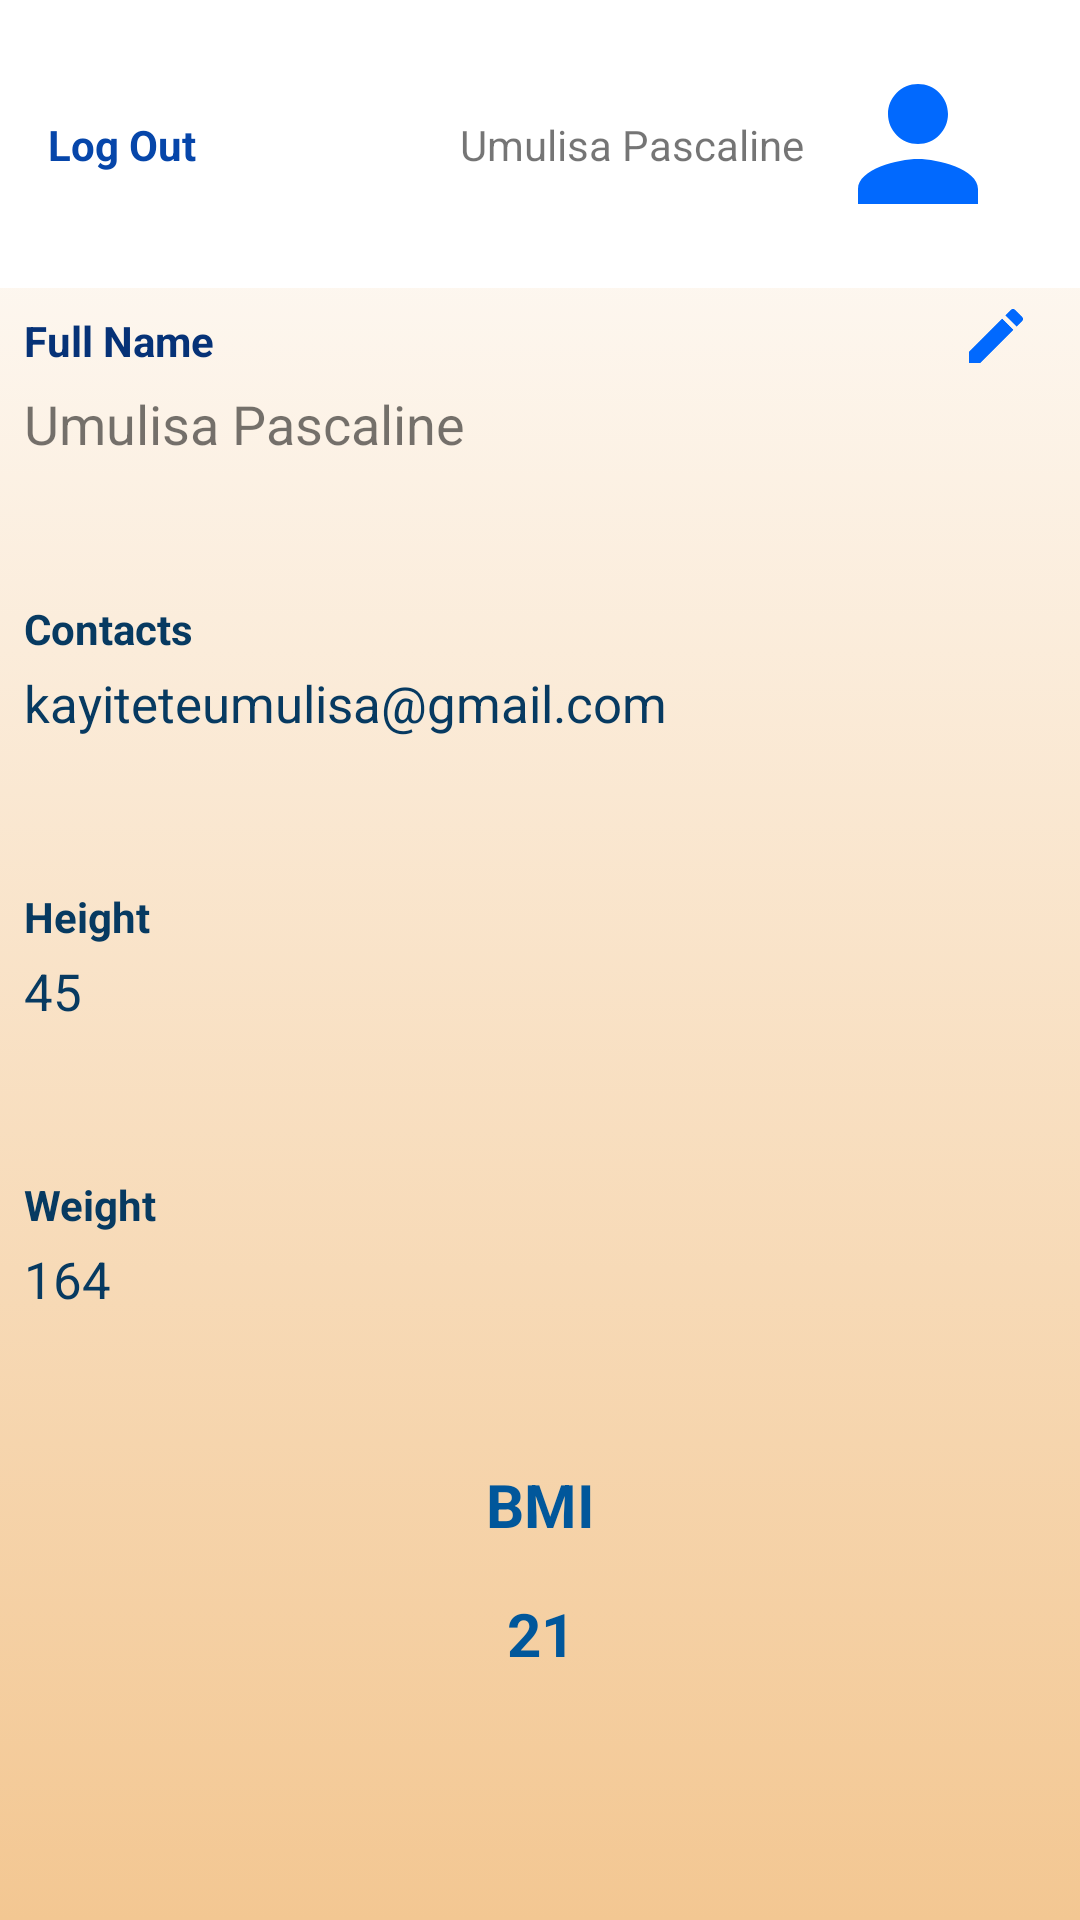

Write the Android layout XML for this screen, with the resource values it uses.
<!-- AndroidManifest.xml: application theme Theme.WorkoutLog -->
<!-- res/layout/fragment_profile.xml -->
<?xml version="1.0" encoding="utf-8"?>
<FrameLayout xmlns:android="http://schemas.android.com/apk/res/android"
    xmlns:app="http://schemas.android.com/apk/res-auto"
    xmlns:tools="http://schemas.android.com/tools"
    android:layout_width="match_parent"
    android:layout_height="match_parent"
    tools:context=".ui.ProfileFragment"
    android:background="@drawable/yellow_background">

    

    <androidx.constraintlayout.widget.ConstraintLayout
        android:layout_width="match_parent"
        android:layout_height="match_parent">

        <androidx.constraintlayout.widget.Guideline
            android:id="@+id/guideline8"
            android:layout_width="wrap_content"
            android:layout_height="wrap_content"
            android:orientation="horizontal"
            app:layout_constraintGuide_percent="0.15" />

        <View
            android:id="@+id/view"
            android:layout_width="0dp"
            android:layout_height="0dp"
            android:background="@color/white"
            app:layout_constraintBottom_toTopOf="@+id/guideline8"
            app:layout_constraintEnd_toEndOf="parent"
            app:layout_constraintStart_toStartOf="parent"
            app:layout_constraintTop_toTopOf="parent" />

        <ImageView
            android:id="@+id/imageView8"
            android:layout_width="60dp"
            android:layout_height="60dp"
            android:layout_marginEnd="24dp"
            android:src="@drawable/ic_baseline_person_24"
            app:layout_constraintBottom_toTopOf="@+id/guideline8"
            app:layout_constraintEnd_toEndOf="parent"
            app:layout_constraintTop_toTopOf="parent" />

        <TextView
            android:id="@+id/tvName"
            android:layout_width="wrap_content"
            android:layout_height="wrap_content"
            android:layout_marginEnd="8dp"
            android:text="Umulisa Pascaline"
            app:layout_constraintBottom_toBottomOf="@+id/imageView8"
            app:layout_constraintEnd_toStartOf="@+id/imageView8"
            app:layout_constraintTop_toTopOf="@+id/imageView8" />

        <TextView
            android:id="@+id/tvLog"
            android:layout_width="wrap_content"
            android:layout_height="wrap_content"
            android:layout_marginStart="16dp"
            android:text="Log Out"
            android:textColor="#0646AA"
            android:textStyle="bold"
            app:layout_constraintBottom_toBottomOf="@+id/tvName"
            app:layout_constraintEnd_toStartOf="@+id/tvName"
            app:layout_constraintHorizontal_bias="0.0"
            app:layout_constraintStart_toStartOf="@+id/view"
            app:layout_constraintTop_toTopOf="@+id/tvName" />


        <androidx.constraintlayout.widget.Guideline
            android:id="@+id/guideline9"
            android:layout_width="wrap_content"
            android:layout_height="wrap_content"
            android:orientation="horizontal"
            app:layout_constraintGuide_percent="0.30" />

        <androidx.constraintlayout.widget.Guideline
            android:id="@+id/guideline10"
            android:layout_width="wrap_content"
            android:layout_height="wrap_content"
            android:orientation="horizontal"
            app:layout_constraintGuide_percent="0.45" />

        <androidx.constraintlayout.widget.Guideline
            android:id="@+id/guideline11"
            android:layout_width="wrap_content"
            android:layout_height="wrap_content"
            android:orientation="horizontal"
            app:layout_constraintGuide_percent="0.60" />

        <androidx.constraintlayout.widget.Guideline
            android:id="@+id/guideline12"
            android:layout_width="wrap_content"
            android:layout_height="wrap_content"
            android:orientation="horizontal"
            app:layout_constraintGuide_percent="0.75" />

        <TextView
            android:id="@+id/textView12"
            android:layout_width="wrap_content"
            android:layout_height="wrap_content"
            android:layout_marginStart="8dp"
            android:layout_marginTop="8dp"
            android:text="Full Name"
            android:textColor="#063277"
            android:textStyle="bold"
            app:layout_constraintStart_toStartOf="parent"
            app:layout_constraintTop_toTopOf="@+id/guideline8" />

        <TextView
            android:id="@+id/textView13"
            android:layout_width="wrap_content"
            android:layout_height="wrap_content"
            android:layout_marginTop="4dp"
            android:text="Umulisa Pascaline"
            android:textSize="18sp"
            app:layout_constraintBottom_toTopOf="@+id/guideline9"
            app:layout_constraintStart_toStartOf="@+id/textView12"
            app:layout_constraintTop_toBottomOf="@+id/textView12"
            app:layout_constraintVertical_bias="0.050000012" />

        <TextView
            android:id="@+id/textView14"
            android:layout_width="wrap_content"
            android:layout_height="wrap_content"
            android:layout_marginStart="8dp"
            android:layout_marginTop="8dp"
            android:text="Contacts"
            android:textColor="#073A61"
            android:textStyle="bold"
            app:layout_constraintStart_toStartOf="parent"
            app:layout_constraintTop_toTopOf="@+id/guideline9" />

        <TextView
            android:id="@+id/textView15"
            android:layout_width="wrap_content"
            android:layout_height="wrap_content"
            android:layout_marginTop="4dp"
            android:text="kayiteteumulisa@gmail.com"
            android:textColor="#073A61"
            android:textSize="17sp"
            app:layout_constraintStart_toStartOf="@+id/textView14"
            app:layout_constraintTop_toBottomOf="@+id/textView14" />

        <TextView
            android:id="@+id/textView16"
            android:layout_width="wrap_content"
            android:layout_height="wrap_content"
            android:layout_marginStart="8dp"
            android:layout_marginTop="8dp"
            android:text="Height"
            android:textColor="#073A61"
            android:textStyle="bold"
            app:layout_constraintStart_toStartOf="parent"
            app:layout_constraintTop_toTopOf="@+id/guideline10" />

        <TextView
            android:id="@+id/textView17"
            android:layout_width="wrap_content"
            android:layout_height="wrap_content"
            android:layout_marginTop="4dp"
            android:text="45"
            android:textColor="#073A61"
            android:textSize="17sp"
            app:layout_constraintStart_toStartOf="@+id/textView16"
            app:layout_constraintTop_toBottomOf="@+id/textView16" />

        <TextView
            android:id="@+id/textView18"
            android:layout_width="wrap_content"
            android:layout_height="wrap_content"
            android:layout_marginStart="8dp"
            android:layout_marginTop="8dp"
            android:text="Weight"
            android:textColor="#073A61"
            android:textStyle="bold"
            app:layout_constraintStart_toStartOf="parent"
            app:layout_constraintTop_toTopOf="@+id/guideline11" />

        <TextView
            android:id="@+id/textView19"
            android:layout_width="wrap_content"
            android:layout_height="wrap_content"
            android:layout_marginTop="4dp"
            android:text="164"
            android:textColor="#073A61"
            android:textSize="17sp"
            app:layout_constraintStart_toStartOf="@+id/textView18"
            app:layout_constraintTop_toBottomOf="@+id/textView18" />

        <TextView
            android:id="@+id/textView20"
            android:layout_width="wrap_content"
            android:layout_height="wrap_content"
            android:layout_marginTop="8dp"
            android:text="BMI"
            android:textColor="#01579B"
            android:textSize="20sp"
            android:textStyle="bold"
            app:layout_constraintEnd_toEndOf="parent"
            app:layout_constraintStart_toStartOf="parent"
            app:layout_constraintTop_toTopOf="@+id/guideline12" />

        <TextView
            android:id="@+id/textView21"
            android:layout_width="wrap_content"
            android:layout_height="wrap_content"
            android:layout_marginTop="16dp"
            android:text="21"
            android:textColor="#01579B"
            android:textSize="20sp"
            android:textStyle="bold"
            app:layout_constraintEnd_toEndOf="@+id/textView20"
            app:layout_constraintStart_toStartOf="@+id/textView20"
            app:layout_constraintTop_toBottomOf="@+id/textView20" />

        <ImageView
            android:id="@+id/imageView9"
            android:layout_width="wrap_content"
            android:layout_height="wrap_content"
            android:layout_marginTop="4dp"
            android:layout_marginEnd="16dp"
            android:src="@drawable/ic_baseline_edit_24"
            app:layout_constraintEnd_toEndOf="parent"
            app:layout_constraintTop_toTopOf="@+id/guideline8" />


    </androidx.constraintlayout.widget.ConstraintLayout>
</FrameLayout>
<!-- resources referenced by this layout -->
<resources>
  <color name="white">#FFFFFFFF</color>
  <!-- drawable ic_baseline_edit_24 (drawable) -->
  <vector android:height="24dp" android:tint="#0169FE"
      android:viewportHeight="24" android:viewportWidth="24"
      android:width="24dp" xmlns:android="http://schemas.android.com/apk/res/android">
      <path android:fillColor="@android:color/white" android:pathData="M3,17.25V21h3.75L17.81,9.94l-3.75,-3.75L3,17.25zM20.71,7.04c0.39,-0.39 0.39,-1.02 0,-1.41l-2.34,-2.34c-0.39,-0.39 -1.02,-0.39 -1.41,0l-1.83,1.83 3.75,3.75 1.83,-1.83z"/>
  </vector>
  <!-- drawable ic_baseline_person_24 (drawable) -->
  <vector android:height="24dp" android:tint="#0169FE"
      android:viewportHeight="24" android:viewportWidth="24"
      android:width="24dp" xmlns:android="http://schemas.android.com/apk/res/android">
      <path android:fillColor="@android:color/white" android:pathData="M12,12c2.21,0 4,-1.79 4,-4s-1.79,-4 -4,-4 -4,1.79 -4,4 1.79,4 4,4zM12,14c-2.67,0 -8,1.34 -8,4v2h16v-2c0,-2.66 -5.33,-4 -8,-4z"/>
  </vector>
  <!-- drawable yellow_background (drawable) -->
  <?xml version="1.0" encoding="utf-8"?>
  <selector xmlns:android="http://schemas.android.com/apk/res/android">
      <item>
      <shape>
          <gradient
              android:startColor="@color/yellow"
              android:endColor="@color/white"
              android:angle="90"/>
      </shape>
      </item>
  </selector>
  <style name="Theme.WorkoutLog" parent="Theme.MaterialComponents.DayNight.NoActionBar">
          
          <item name="colorPrimary">@color/purple_500</item>
          <item name="colorPrimaryVariant">@color/purple_700</item>
          <item name="colorOnPrimary">@color/white</item>
          
          <item name="colorSecondary">@color/teal_200</item>
          <item name="colorSecondaryVariant">@color/faint</item>
          <item name="colorOnSecondary">@color/black</item>
          
          <item name="android:statusBarColor" tools:targetApi="l">?attr/colorPrimaryVariant</item>
          
      </style>
  <color name="yellow">#F3C792</color>
  <color name="purple_500">#FF6200EE</color>
  <color name="purple_700">#FF3700B3</color>
  <color name="teal_200">#FF03DAC5</color>
  <color name="faint">#8CD5D4</color>
  <color name="black">#FF000000</color>
</resources>
